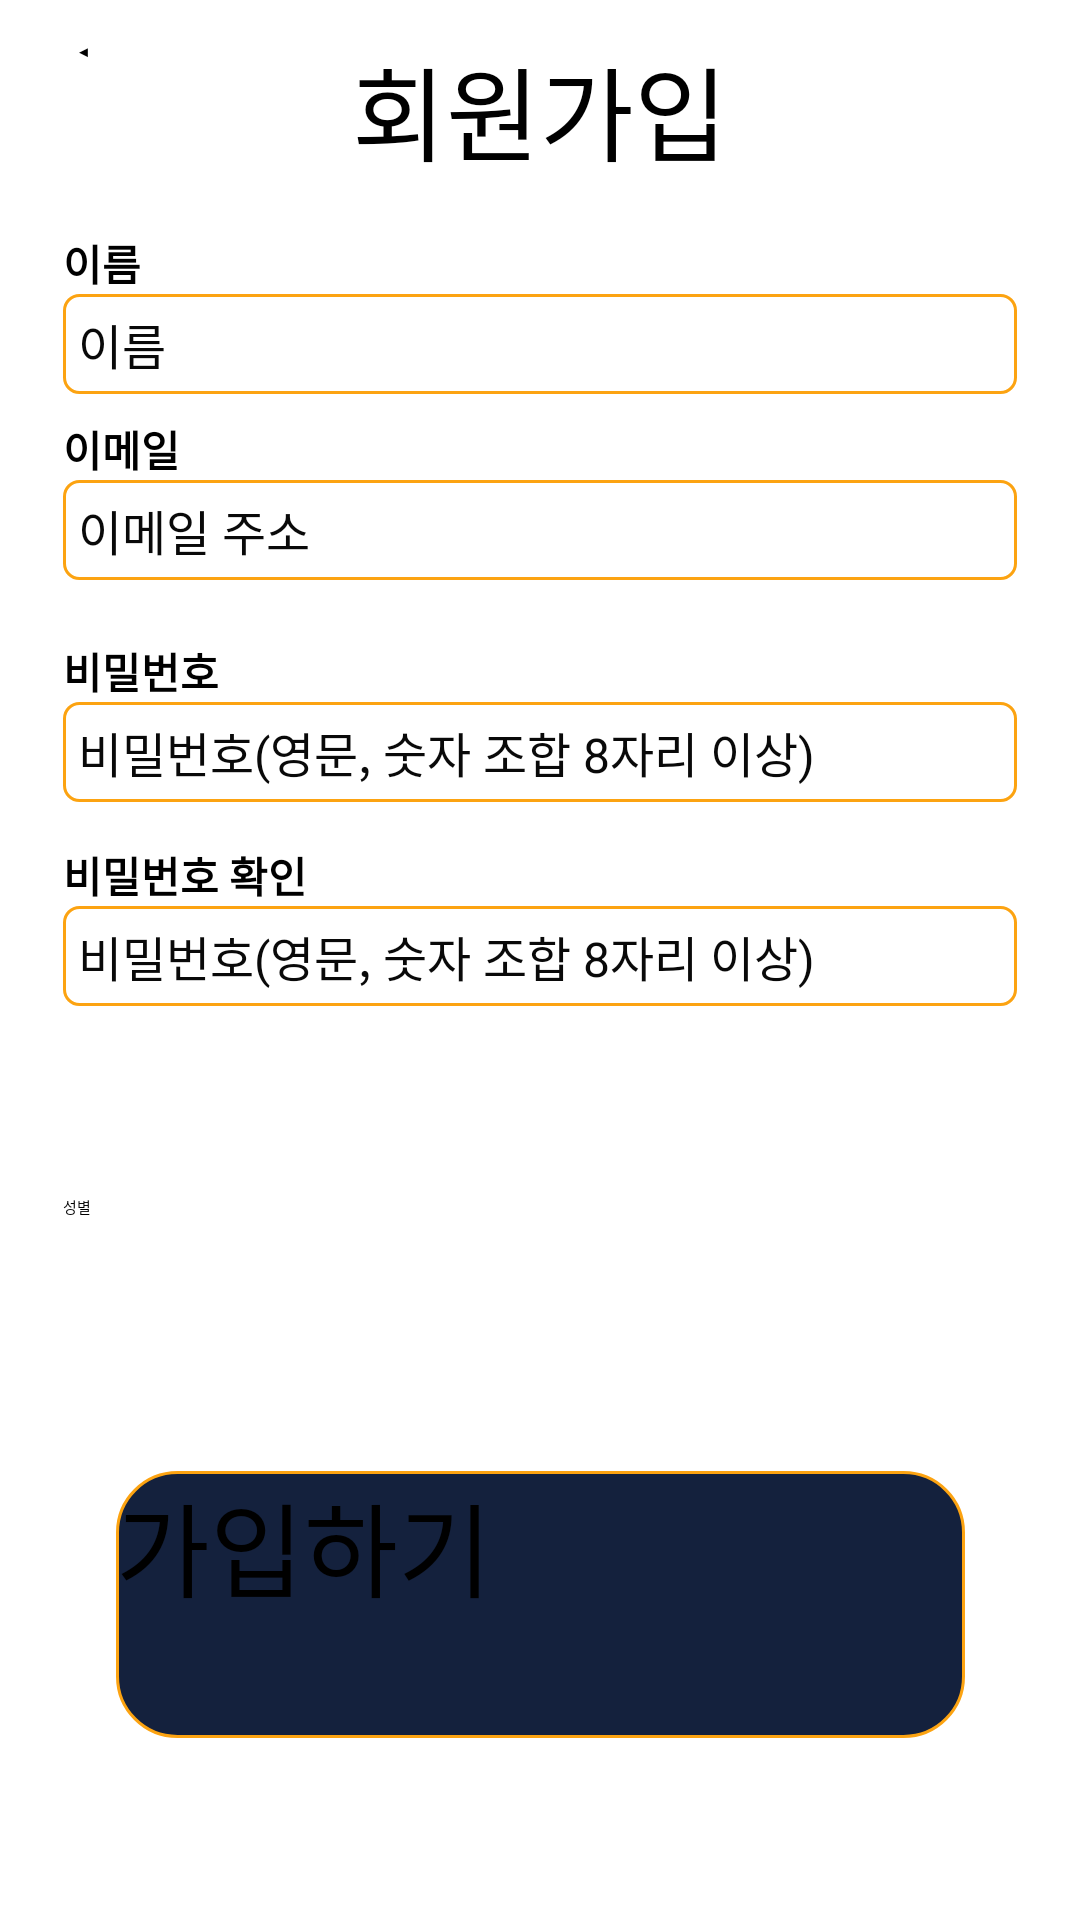

Write the Android layout XML for this screen, with the resource values it uses.
<!-- AndroidManifest.xml: application theme Theme.Fab_Bottom_app_bar -->
<!-- res/layout/activity_join.xml -->
<?xml version="1.0" encoding="utf-8"?>
<androidx.constraintlayout.widget.ConstraintLayout xmlns:android="http://schemas.android.com/apk/res/android"
    xmlns:app="http://schemas.android.com/apk/res-auto"
    xmlns:tools="http://schemas.android.com/tools"
    android:layout_width="match_parent"
    android:layout_height="match_parent"
    tools:context=".Join">

    <TextView
        android:id="@+id/textView10"
        android:layout_width="wrap_content"
        android:layout_height="wrap_content"
        android:text="회원가입"
        android:textSize="34sp"
        app:layout_constraintBottom_toBottomOf="parent"
        app:layout_constraintEnd_toEndOf="parent"
        app:layout_constraintStart_toStartOf="parent"
        app:layout_constraintTop_toTopOf="parent"
        app:layout_constraintVertical_bias="0.01999998" />

    <LinearLayout
        android:id="@+id/Name_linearLayout"
        android:layout_width="0dp"
        android:layout_height="wrap_content"
        android:layout_marginStart="21dp"
        android:layout_marginEnd="21dp"
        android:orientation="vertical"
        app:layout_constraintBottom_toBottomOf="parent"
        app:layout_constraintEnd_toEndOf="parent"
        app:layout_constraintHorizontal_bias="0.0"
        app:layout_constraintStart_toStartOf="parent"
        app:layout_constraintTop_toTopOf="parent"
        app:layout_constraintVertical_bias="0.132">

        <TextView
            android:id="@+id/Name"
            android:layout_width="wrap_content"
            android:layout_height="wrap_content"
            android:text="이름"
            android:textSize="14sp"
            android:textStyle="bold" />

        <TextView
            android:id="@+id/NameTextView"
            android:layout_width="match_parent"
            android:layout_height="wrap_content"

            android:background="@drawable/textview_design1"
            android:gravity="center_vertical"
            android:lineSpacingExtra="6sp"
            android:padding="5dp"
            android:text="이름"
            android:textColor="#090909"
            android:textSize="16sp"
            android:textStyle="normal" />

    </LinearLayout>

    <LinearLayout
        android:id="@+id/Email_linearLayout"
        android:layout_width="0dp"
        android:layout_height="wrap_content"
        android:layout_marginStart="21dp"
        android:layout_marginEnd="21dp"
        android:orientation="vertical"
        app:layout_constraintBottom_toBottomOf="parent"
        app:layout_constraintEnd_toEndOf="parent"
        app:layout_constraintHorizontal_bias="0.0"
        app:layout_constraintStart_toStartOf="parent"
        app:layout_constraintTop_toTopOf="parent"
        app:layout_constraintVertical_bias="0.238">

        <TextView
            android:id="@+id/Email"
            android:layout_width="wrap_content"
            android:layout_height="wrap_content"
            android:text="이메일"
            android:textSize="14sp"
            android:textStyle="bold" />

        <TextView
            android:id="@+id/EmailTextView"
            android:layout_width="match_parent"
            android:layout_height="wrap_content"
            android:background="@drawable/textview_design1"
            android:gravity="center_vertical"
            android:lineSpacingExtra="6sp"
            android:padding="5dp"
            android:text="이메일 주소"
            android:textColor="#090909"
            android:textSize="16sp"
            android:textStyle="normal" />

    </LinearLayout>

    <LinearLayout
        android:id="@+id/Password_linearLayout"
        android:layout_width="0dp"
        android:layout_height="wrap_content"
        android:layout_marginStart="21dp"
        android:layout_marginEnd="21dp"
        android:orientation="vertical"
        app:layout_constraintBottom_toBottomOf="parent"
        app:layout_constraintEnd_toEndOf="parent"
        app:layout_constraintHorizontal_bias="0.0"
        app:layout_constraintStart_toStartOf="parent"
        app:layout_constraintTop_toTopOf="parent"
        app:layout_constraintVertical_bias="0.364">

        <TextView
            android:id="@+id/Password"
            android:layout_width="wrap_content"
            android:layout_height="wrap_content"
            android:text="비밀번호"
            android:textSize="14sp"
            android:textStyle="bold" />

        <TextView
            android:id="@+id/PasswordTextView"
            android:layout_width="match_parent"
            android:layout_height="wrap_content"

            android:background="@drawable/textview_design1"
            android:gravity="center_vertical"
            android:lineSpacingExtra="6sp"
            android:padding="5dp"
            android:text="비밀번호(영문, 숫자 조합 8자리 이상)"
            android:textColor="#090909"
            android:textSize="16sp"
            android:textStyle="normal" />

    </LinearLayout>

    <LinearLayout
        android:id="@+id/PasswordCheck_linearLayout"
        android:layout_width="0dp"
        android:layout_height="wrap_content"
        android:layout_marginStart="21dp"
        android:layout_marginEnd="21dp"
        android:orientation="vertical"
        app:layout_constraintBottom_toBottomOf="parent"
        app:layout_constraintEnd_toEndOf="parent"
        app:layout_constraintHorizontal_bias="1.0"
        app:layout_constraintStart_toStartOf="parent"
        app:layout_constraintTop_toTopOf="parent"
        app:layout_constraintVertical_bias="0.48">

        <TextView
            android:id="@+id/PasswordCheck"
            android:layout_width="wrap_content"
            android:layout_height="wrap_content"
            android:text="비밀번호 확인"
            android:textSize="14sp"
            android:textStyle="bold" />

        <TextView
            android:id="@+id/PasswordCheckTextView"
            android:layout_width="match_parent"
            android:layout_height="wrap_content"
            android:background="@drawable/textview_design1"
            android:gravity="center_vertical"
            android:lineSpacingExtra="6sp"
            android:padding="5dp"
            android:text="비밀번호(영문, 숫자 조합 8자리 이상)"
            android:textColor="#090909"
            android:textSize="16sp"
            android:textStyle="normal" />

    </LinearLayout>



    <LinearLayout
        android:id="@+id/SexSelect_linearLayout"
        android:layout_width="0dp"
        android:layout_height="wrap_content"
        android:layout_marginStart="21dp"
        android:layout_marginEnd="21dp"
        android:orientation="vertical"
        app:layout_constraintBottom_toBottomOf="parent"
        app:layout_constraintEnd_toEndOf="parent"
        app:layout_constraintHorizontal_bias="1.0"
        app:layout_constraintStart_toStartOf="parent"
        app:layout_constraintTop_toTopOf="parent"
        app:layout_constraintVertical_bias="0.63">


        <TextView
            android:id="@+id/SexSelect"
            android:layout_width="wrap_content"
            android:layout_height="wrap_content"
            android:text="성별" />

        <Spinner
            android:id="@+id/SexSelect_spinner"
            android:layout_width="match_parent"
            android:layout_height="match_parent"
            />

    </LinearLayout>

    <Button
        android:id="@+id/btn_joining"
        android:layout_width="283dp"
        android:layout_height="89dp"
        android:background="@drawable/layout_round"
        android:text="가입하기"
        android:textSize="34sp"
        app:layout_constraintBottom_toBottomOf="parent"
        app:layout_constraintEnd_toEndOf="parent"
        app:layout_constraintStart_toStartOf="parent"
        app:layout_constraintTop_toTopOf="parent"
        app:layout_constraintVertical_bias="0.89" />

    <Button
        android:id="@+id/button"
        android:layout_width="42dp"
        android:layout_height="38dp"
        android:text="◀"
        app:layout_constraintBottom_toBottomOf="parent"
        app:layout_constraintEnd_toEndOf="parent"
        app:layout_constraintHorizontal_bias="0.08"
        app:layout_constraintStart_toStartOf="parent"
        app:layout_constraintTop_toTopOf="parent"
        app:layout_constraintVertical_bias="0.022" />


</androidx.constraintlayout.widget.ConstraintLayout>
<!-- resources referenced by this layout -->
<resources>
  <!-- drawable layout_round (drawable-v24) -->
  <?xml version="1.0" encoding="utf-8"?>
  <shape
      xmlns:android="http://schemas.android.com/apk/res/android"
      android:shape="rectangle">
      <gradient
          android:type="linear"
          android:startColor="@color/dark_indigo"
          android:endColor="@color/dark_indigo"
          android:angle="180" />
  
      <stroke
          android:width="1dp"
          android:color="#FCA311"/>
      <corners
          android:bottomLeftRadius="20dp"
          android:bottomRightRadius="20dp"
          android:topLeftRadius="20dp"
          android:topRightRadius="20dp" />
  </shape>
  <!-- drawable textview_design1 (drawable-v24) -->
  <?xml version="1.0" encoding="utf-8"?>
  <shape
      xmlns:android="http://schemas.android.com/apk/res/android"
      android:shape="rectangle">
      <stroke
          android:width="1dp"
          android:color="#FCA311" />
  
      
      <corners
          android:bottomLeftRadius="5dp"
          android:bottomRightRadius="5dp"
          android:topLeftRadius="5dp"
          android:topRightRadius="5dp" />
  </shape>
  <color name="dark_indigo">#14213D</color>
</resources>
